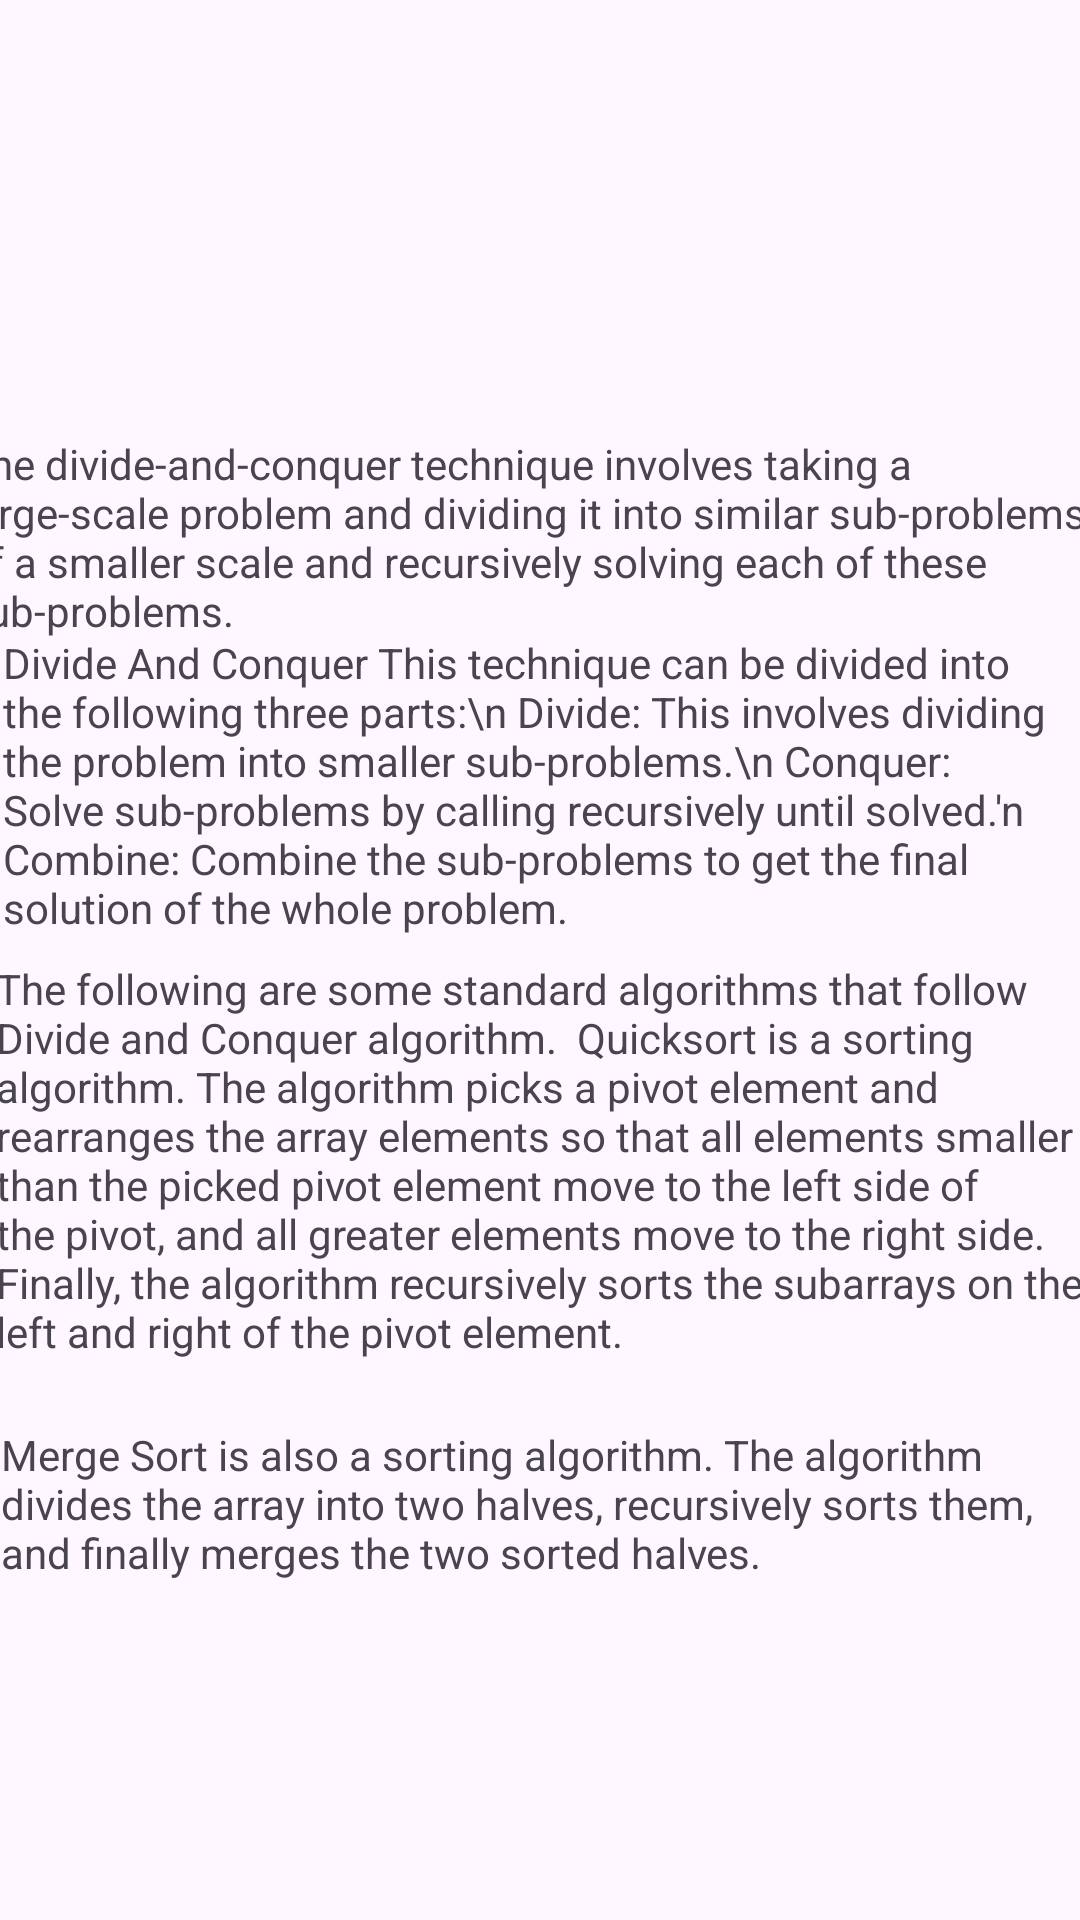

Produce the Android XML layout that renders to this screen, including the resource entries it uses.
<!-- AndroidManifest.xml: application theme Theme.Assignment1 -->
<!-- res/layout/activity_divide_algo.xml -->
<?xml version="1.0" encoding="utf-8"?>
<androidx.constraintlayout.widget.ConstraintLayout xmlns:android="http://schemas.android.com/apk/res/android"
    xmlns:app="http://schemas.android.com/apk/res-auto"
    xmlns:tools="http://schemas.android.com/tools"
    android:id="@+id/main"
    android:layout_width="match_parent"
    android:layout_height="match_parent"
    tools:context=".DivideAlgo">

    <ImageView
        android:id="@+id/imageView"
        android:layout_width="156dp"
        android:layout_height="127dp"
        app:layout_constraintBottom_toBottomOf="parent"
        app:layout_constraintEnd_toEndOf="parent"
        app:layout_constraintHorizontal_bias="0.498"
        app:layout_constraintStart_toStartOf="parent"
        app:layout_constraintTop_toTopOf="parent"
        app:layout_constraintVertical_bias="0.052"
        app:srcCompat="@drawable/div" />

    <TextView
        android:id="@+id/sortalgo_text"
        android:layout_width="379dp"
        android:layout_height="73dp"
        android:text="The divide-and-conquer technique involves taking a large-scale problem and dividing it into similar sub-problems of a smaller scale and recursively solving each of these sub-problems."
        app:layout_constraintBottom_toBottomOf="parent"
        app:layout_constraintEnd_toEndOf="parent"
        app:layout_constraintHorizontal_bias="0.638"
        app:layout_constraintStart_toStartOf="parent"
        app:layout_constraintTop_toTopOf="parent"
        app:layout_constraintVertical_bias="0.256" />

    <TextView
        android:id="@+id/insertion_sort_text"
        android:layout_width="358dp"
        android:layout_height="122dp"
        android:text="Divide And Conquer
This technique can be divided into the following three parts:\n
Divide: This involves dividing the problem into smaller sub-problems.\n
Conquer: Solve sub-problems by calling recursively until solved.'n
Combine: Combine the sub-problems to get the final solution of the whole problem."
        app:layout_constraintBottom_toBottomOf="parent"
        app:layout_constraintEnd_toEndOf="parent"
        app:layout_constraintHorizontal_bias="0.497"
        app:layout_constraintStart_toStartOf="parent"
        app:layout_constraintTop_toTopOf="parent"
        app:layout_constraintVertical_bias="0.408" />

    <TextView
        android:id="@+id/quick_sort_text"
        android:layout_width="364dp"
        android:layout_height="160dp"
        android:text="The following are some standard algorithms that follow Divide and Conquer algorithm.

Quicksort is a sorting algorithm. The algorithm picks a pivot element and rearranges the array elements so that all elements smaller than the picked pivot element move to the left side of the pivot, and all greater elements move to the right side. Finally, the algorithm recursively sorts the subarrays on the left and right of the pivot element."
        app:layout_constraintBottom_toBottomOf="parent"
        app:layout_constraintEnd_toEndOf="parent"
        app:layout_constraintHorizontal_bias="0.494"
        app:layout_constraintStart_toStartOf="parent"
        app:layout_constraintTop_toTopOf="parent"
        app:layout_constraintVertical_bias="0.667" />

    <TextView
        android:id="@+id/merge_sort_text"
        android:layout_width="359dp"
        android:layout_height="58dp"
        android:text="Merge Sort is also a sorting algorithm. The algorithm divides the array into two halves, recursively sorts them, and finally merges the two sorted halves."
        app:layout_constraintBottom_toBottomOf="parent"
        app:layout_constraintEnd_toEndOf="parent"
        app:layout_constraintHorizontal_bias="0.38"
        app:layout_constraintStart_toStartOf="parent"
        app:layout_constraintTop_toTopOf="parent"
        app:layout_constraintVertical_bias="0.817" />

</androidx.constraintlayout.widget.ConstraintLayout>
<!-- resources referenced by this layout -->
<resources>
  <style name="Theme.Assignment1" parent="Base.Theme.Assignment1" />
  <style name="Base.Theme.Assignment1" parent="Theme.Material3.DayNight.NoActionBar">
          
          
      </style>
</resources>
